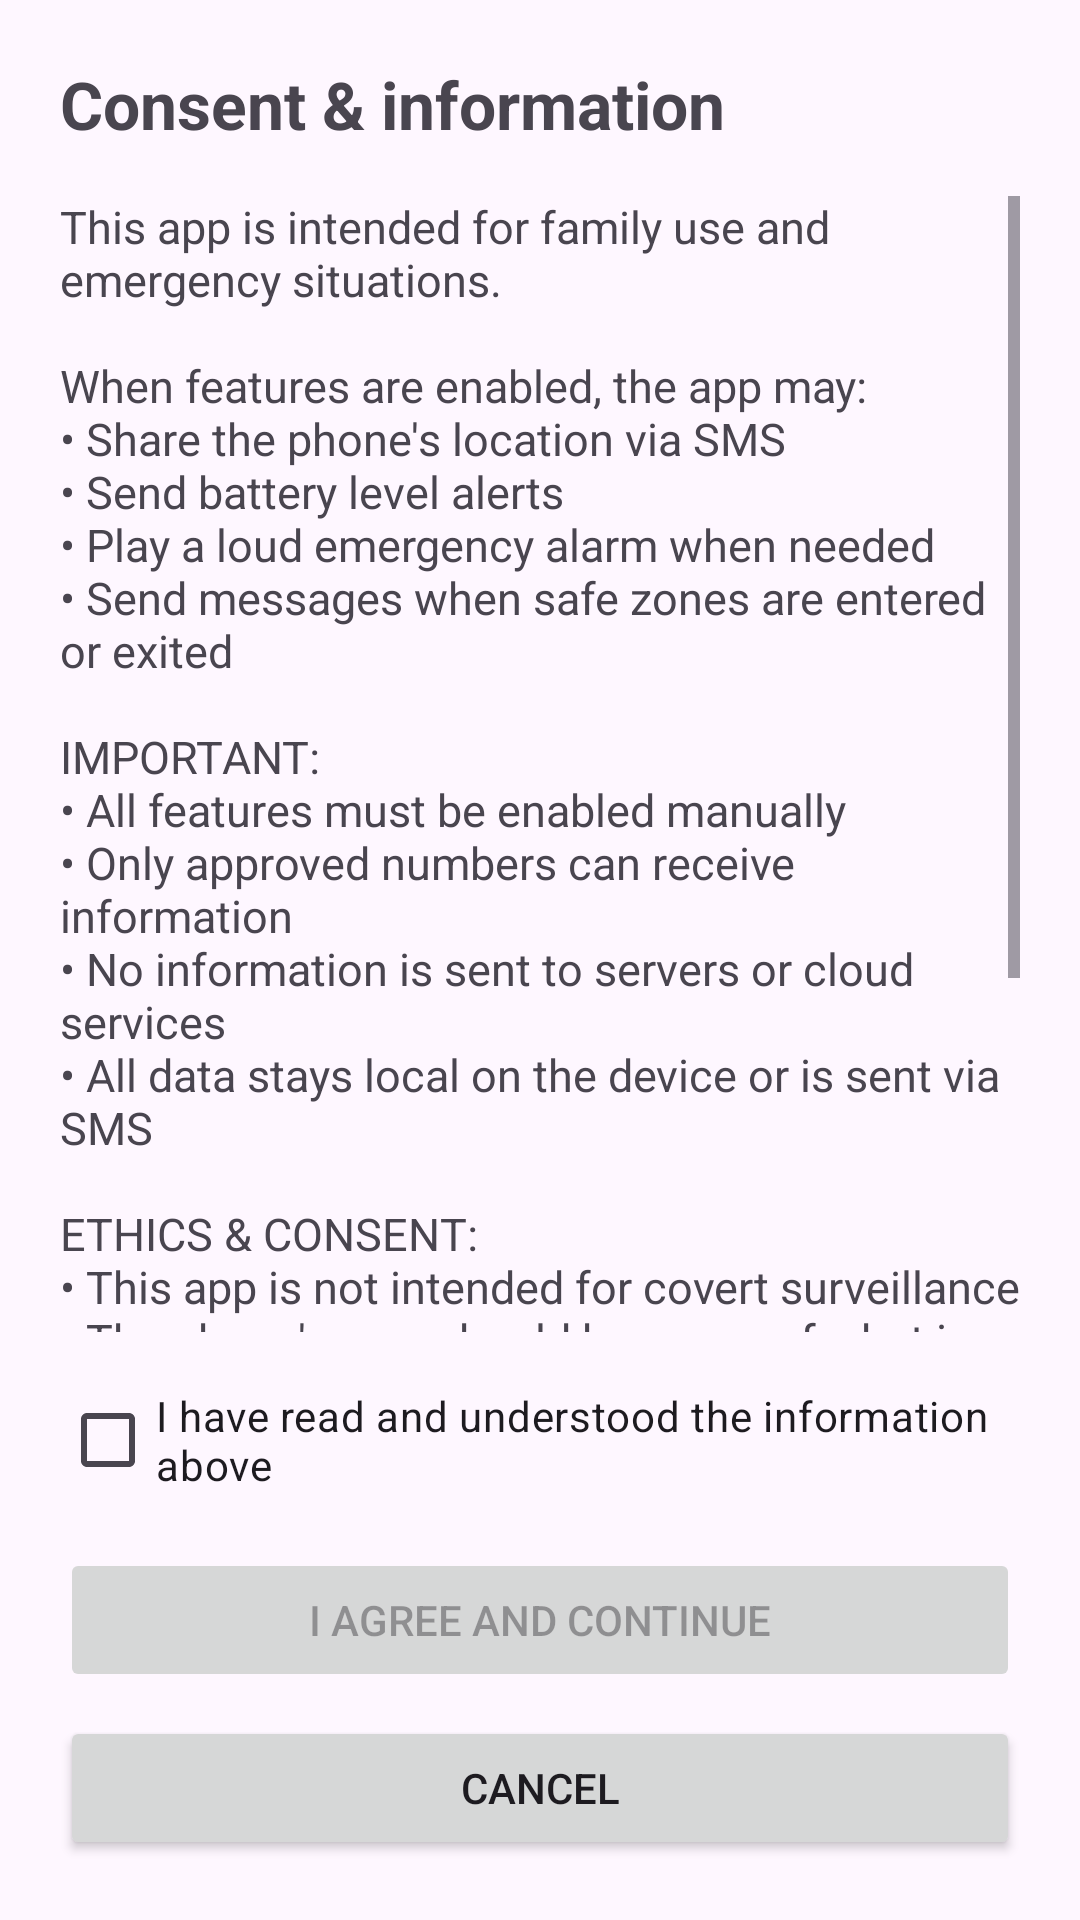

Produce the Android XML layout that renders to this screen, including the resource entries it uses.
<!-- AndroidManifest.xml: application theme Theme.FamilyBeacon -->
<!-- res/layout/activity_consent.xml -->
<?xml version="1.0" encoding="utf-8"?>
<LinearLayout xmlns:android="http://schemas.android.com/apk/res/android"
android:orientation="vertical"
android:padding="20dp"
android:layout_width="match_parent"
android:layout_height="match_parent">

<TextView
    android:text="@string/consent_title"
    android:textSize="22sp"
    android:textStyle="bold"
    android:layout_width="match_parent"
    android:layout_height="wrap_content"/>

<ScrollView
    android:layout_marginTop="16dp"
    android:layout_weight="1"
    android:layout_width="match_parent"
    android:layout_height="0dp">

    <TextView
        android:id="@+id/consentText"
        android:text="@string/consent_text"
        android:textSize="15sp"
        android:layout_width="match_parent"
        android:layout_height="wrap_content"/>
</ScrollView>

<CheckBox
    android:id="@+id/checkboxConsent"
    android:text="@string/consent_checkbox"
    android:layout_marginTop="12dp"
    android:layout_width="match_parent"
    android:layout_height="wrap_content"/>

<Button
    android:id="@+id/btnAccept"
    android:text="@string/consent_accept"
    android:enabled="false"
    android:layout_marginTop="12dp"
    android:layout_width="match_parent"
    android:layout_height="wrap_content"/>

<Button
    android:id="@+id/btnDecline"
    android:text="@string/consent_decline"
    android:layout_marginTop="8dp"
    android:layout_width="match_parent"
    android:layout_height="wrap_content"/>
</LinearLayout>
<!-- resources referenced by this layout -->
<resources>
  <string name="consent_accept">I agree and continue</string>
  <string name="consent_checkbox">I have read and understood the information above</string>
  <string name="consent_decline">Cancel</string>
  <string name="consent_text">This app is intended for family use and emergency situations.\n\nWhen features are enabled, the app may:\n• Share the phone\'s location via SMS\n• Send battery level alerts\n• Play a loud emergency alarm when needed\n• Send messages when safe zones are entered or exited\n\nIMPORTANT:\n• All features must be enabled manually\n• Only approved numbers can receive information\n• No information is sent to servers or cloud services\n• All data stays local on the device or is sent via SMS\n\nETHICS &amp; CONSENT:\n• This app is not intended for covert surveillance\n• The phone\'s user should be aware of what is shared\n• Features can be turned off at any time\n• The app can always be uninstalled\n\nBy continuing you confirm that:\n• You understand what the app does\n• You consent to the use of these features\n• You have the right to enable these features on this device</string>
  <string name="consent_title">Consent &amp; information</string>
  <style name="Theme.FamilyBeacon" parent="Theme.Material3.DayNight.NoActionBar">
          <item name="colorPrimary">@color/md_primary</item>
          <item name="colorOnPrimary">@color/md_on_primary</item>
          <item name="colorPrimaryContainer">@color/md_primary_container</item>
          <item name="colorOnPrimaryContainer">@color/md_on_primary_container</item>
      </style>
  <color name="md_primary">#006875</color>
  <color name="md_on_primary">#FFFFFF</color>
  <color name="md_primary_container">#97F0FF</color>
  <color name="md_on_primary_container">#001F24</color>
</resources>
